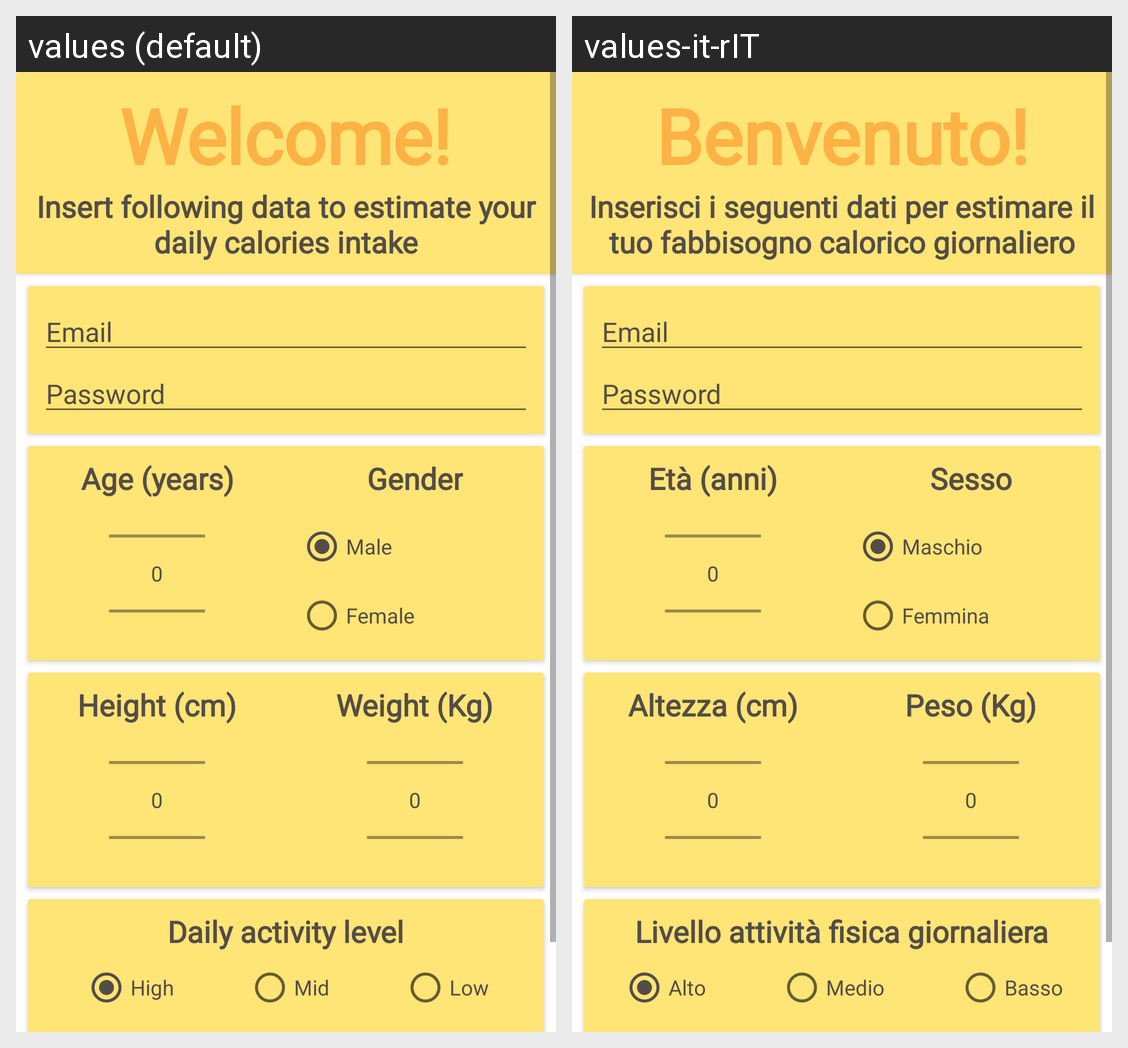

The Android screen above is rendered under two locales of the same app. Produce the string resources it draws, with the default and per-locale values.
Android screen res/layout/activity_login.xml rendered under 2 locales, left to right: values (default), values-it-rIT. Device: Nexus 5 (rendered at 1080×1920; each locale shown at half size, 540×960, under a caption strip naming it); theme Theme.FoodDiary.
Strings drawn on this screen, with the default value and each locale's value (text and hints the layout hard-codes, and strings that could not be matched under every locale, appear in the picture but are not listed):

welcome
  values: Welcome!
  values-it-rIT: Benvenuto!

insert_personal_data
  values: Insert following data to estimate your daily calories intake
  values-it-rIT: Inserisci i seguenti dati per estimare il tuo fabbisogno calorico giornaliero

email
  values: Email
  values-it-rIT: Email

password
  values: Password
  values-it-rIT: Password

age
  values: Age (years)
  values-it-rIT: Età (anni)

gender
  values: Gender
  values-it-rIT: Sesso

male
  values: Male
  values-it-rIT: Maschio

female
  values: Female
  values-it-rIT: Femmina

height_cm
  values: Height (cm)
  values-it-rIT: Altezza (cm)

weight_kg
  values: Weight (Kg)
  values-it-rIT: Peso (Kg)

activity_level
  values: Daily activity level
  values-it-rIT: Livello attività fisica giornaliera

high
  values: High
  values-it-rIT: Alto

mid
  values: Mid
  values-it-rIT: Medio

low
  values: Low
  values-it-rIT: Basso
